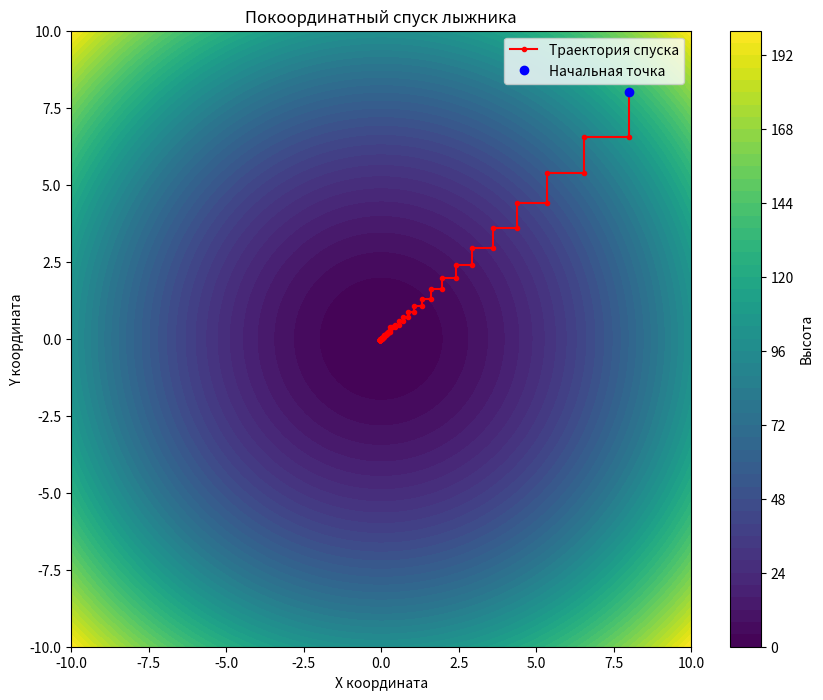

Reproduce this figure in Python.
import numpy as np
import matplotlib.pyplot as plt

# Функция для визуализации (примерная функция ямы)
def terrain_function(x, y):
    return x**2 + y**2

# Функция покоординатного спуска
def coordinate_descent(start_point, func, step_size=0.09, max_iter=1000):
    path = [start_point]
    current_point = start_point

    for _ in range(max_iter):
        grad = np.array([func(*current_point)])

        if grad.size != 1:
            raise ValueError("Функция должна возвращать одно значение (градиент)")

        grad = grad[0]

        grad_x, grad_y = func(current_point[0] + step_size, current_point[1]) - func(*current_point), \
                         func(current_point[0], current_point[1] + step_size) - func(*current_point)

        if np.abs(grad_x) > np.abs(grad_y):
            next_point = current_point - np.array([grad_x, 0])
        else:
            next_point = current_point - np.array([0, grad_y])

        path.append(next_point)
        current_point = next_point

    return np.array(path)

# Визуализация рельефа и траектории спуска
def plot_terrain_and_path(x, y, z, path, start_point):
    plt.figure(figsize=(10, 8))
    plt.contourf(x, y, z, levels=50, cmap='viridis')
    plt.plot(path[:, 0], path[:, 1], 'r.-', label='Траектория спуска')
    plt.plot(start_point[0], start_point[1], 'bo', label='Начальная точка')
    plt.title('Покоординатный спуск лыжника')
    plt.xlabel('X координата')
    plt.ylabel('Y координата')
    plt.colorbar(label='Высота')
    plt.legend()
    plt.show()

# Генерация сетки значений для рельефа
x = np.linspace(-10, 10, 400)
y = np.linspace(-10, 10, 400)
x, y = np.meshgrid(x, y)
z = terrain_function(x, y)

# Начальная точка и выполнение покоординатного спуска
start_point = np.array([8, 8])
path = coordinate_descent(start_point, terrain_function)

# Визуализация
plot_terrain_and_path(x, y, z, path, start_point)
